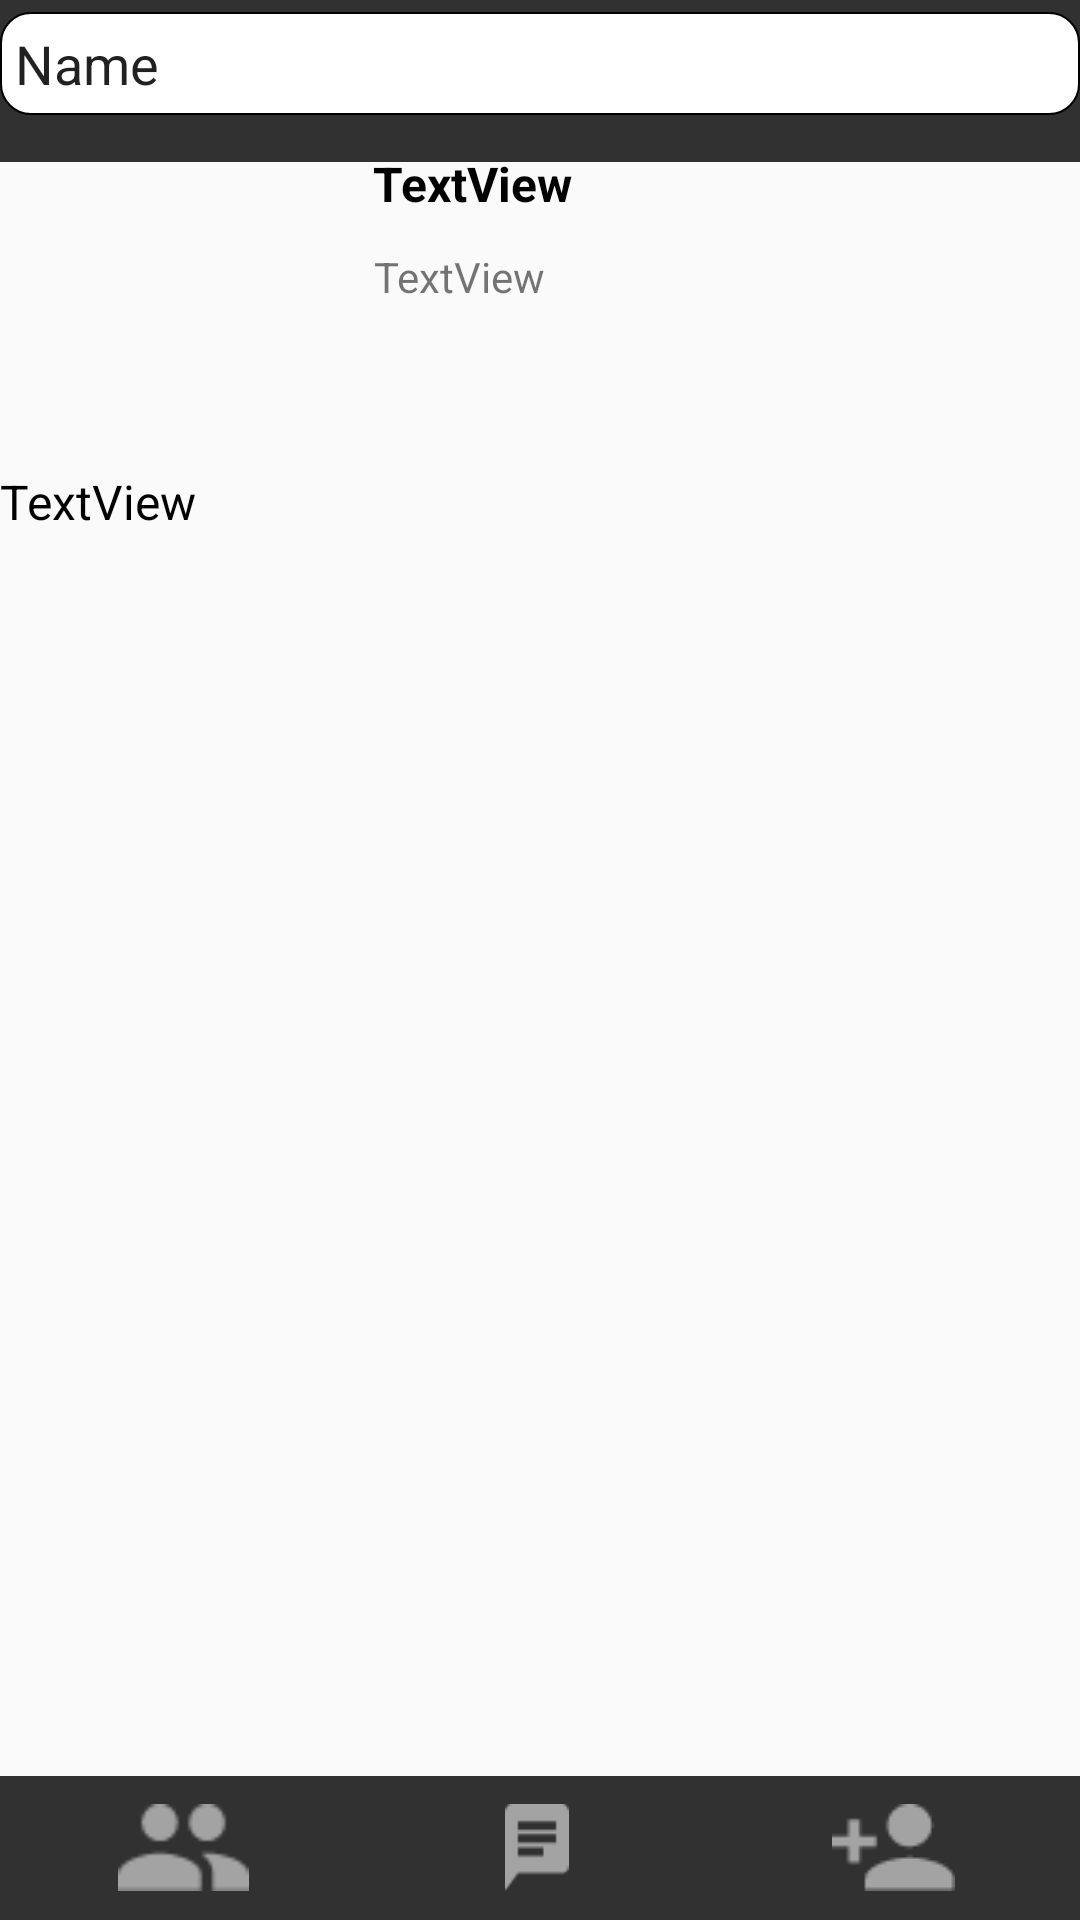

Android layout source for this screen:
<!-- AndroidManifest.xml: application theme Theme.IsokKuyandroid -->
<!-- res/layout/friend_list_layout.xml -->
<?xml version="1.0" encoding="utf-8"?>
<androidx.constraintlayout.widget.ConstraintLayout
    xmlns:android="http://schemas.android.com/apk/res/android"
    xmlns:app="http://schemas.android.com/apk/res-auto"
    xmlns:tools="http://schemas.android.com/tools"
    android:layout_width="match_parent"
    android:layout_height="match_parent">

    <include
        android:id="@+id/base"
        layout="@layout/base_frame"
        android:layout_width="0dp"
        android:layout_height="0dp"
        app:layout_constraintBottom_toBottomOf="parent"
        app:layout_constraintEnd_toEndOf="parent"
        app:layout_constraintStart_toStartOf="parent"
        app:layout_constraintTop_toTopOf="parent" />

    <include
        android:id="@+id/user_card"
        layout="@layout/user_card"
        android:layout_width="0dp"
        android:layout_height="88dp"
        android:layout_marginBottom="29dp"
        app:layout_constraintBottom_toTopOf="@+id/textView8"
        app:layout_constraintEnd_toEndOf="@+id/base"
        app:layout_constraintHorizontal_bias="0.0"
        app:layout_constraintStart_toStartOf="@+id/base"
        app:layout_constraintTop_toTopOf="parent"
        app:layout_constraintVertical_bias="1.0" />

    <TextView
        android:id="@+id/textView8"
        android:layout_width="wrap_content"
        android:layout_height="wrap_content"
        android:layout_marginBottom="29dp"
        android:text="TextView"
        android:textColor="@android:color/black"
        android:textSize="16sp"
        app:layout_constraintBottom_toTopOf="@+id/scrollView2"
        tools:layout_editor_absoluteX="0dp" />

    <ScrollView
        android:id="@+id/scrollView2"
        android:layout_width="408dp"
        android:layout_height="398dp"
        app:layout_constraintBottom_toBottomOf="parent"
        app:layout_constraintEnd_toEndOf="parent"
        app:layout_constraintHorizontal_bias="0.333"
        app:layout_constraintStart_toStartOf="parent"
        app:layout_constraintTop_toTopOf="@+id/base"
        app:layout_constraintVertical_bias="0.855">

        <androidx.recyclerview.widget.RecyclerView
            android:layout_width="match_parent"
            android:layout_height="wrap_content" />
    </ScrollView>

    <EditText
        android:id="@+id/editTextTextPersonName"
        android:layout_width="0dp"
        android:layout_height="wrap_content"
        android:background="@drawable/find_coloumn"
        android:ems="10"
        android:inputType="textPersonName"
        android:text="Name"
        app:layout_constraintBottom_toTopOf="@+id/user_card"
        app:layout_constraintEnd_toEndOf="parent"
        app:layout_constraintHorizontal_bias="0.497"
        app:layout_constraintStart_toStartOf="parent"
        app:layout_constraintTop_toTopOf="parent"
        app:layout_constraintVertical_bias="0.795" />

</androidx.constraintlayout.widget.ConstraintLayout>
<!-- res/layout/base_frame.xml (included above) -->
<?xml version="1.0" encoding="utf-8"?>
<androidx.constraintlayout.widget.ConstraintLayout
    xmlns:android="http://schemas.android.com/apk/res/android"
    xmlns:app="http://schemas.android.com/apk/res-auto"
    xmlns:tools="http://schemas.android.com/tools"
    android:layout_width="match_parent"
    android:layout_height="match_parent">

    <include
        android:id="@+id/header"
        layout="@layout/base_header"
        tools:layout_editor_absoluteX="-16dp"
        tools:layout_editor_absoluteY="661dp" />

    <include
        android:id="@+id/navbar"
        layout="@layout/base_navbar"
        android:layout_width="0dp"
        android:layout_height="48dp"
        android:layout_marginTop="10dp"
        app:layout_constraintBottom_toBottomOf="parent"
        app:layout_constraintEnd_toEndOf="parent"
        app:layout_constraintHorizontal_bias="1.0"
        app:layout_constraintStart_toStartOf="parent"
        app:layout_constraintTop_toTopOf="parent"
        app:layout_constraintVertical_bias="1.0" />

</androidx.constraintlayout.widget.ConstraintLayout>
<!-- res/layout/user_card.xml (included above) -->
<?xml version="1.0" encoding="utf-8"?>
<androidx.constraintlayout.widget.ConstraintLayout xmlns:android="http://schemas.android.com/apk/res/android"
    xmlns:app="http://schemas.android.com/apk/res-auto"
    xmlns:tools="http://schemas.android.com/tools"
    android:layout_width="375dp"
    android:layout_height="88dp" >

    <ImageView
        android:id="@+id/imageView"
        android:layout_width="100dp"
        android:layout_height="56dp"
        app:layout_constraintBottom_toBottomOf="parent"
        app:layout_constraintStart_toStartOf="parent"
        app:layout_constraintTop_toTopOf="parent"
        tools:srcCompat="@tools:sample/avatars" />

    <TextView
        android:id="@+id/textView6"
        android:layout_width="wrap_content"
        android:layout_height="wrap_content"
        android:layout_marginStart="16dp"
        android:layout_marginTop="11dp"
        android:text="TextView"
        android:textColor="@android:color/black"
        android:textSize="16sp"
        android:textStyle="bold"
        app:layout_constraintEnd_toEndOf="parent"
        app:layout_constraintHorizontal_bias="0.046"
        app:layout_constraintStart_toEndOf="@+id/imageView"
        app:layout_constraintTop_toTopOf="parent" />

    <TextView
        android:id="@+id/textView7"
        android:layout_width="wrap_content"
        android:layout_height="wrap_content"
        android:layout_marginStart="16dp"
        android:layout_marginTop="4dp"
        android:layout_marginBottom="11dp"
        android:text="TextView"
        app:layout_constraintBottom_toBottomOf="parent"
        app:layout_constraintEnd_toEndOf="parent"
        app:layout_constraintHorizontal_bias="0.046"
        app:layout_constraintStart_toEndOf="@+id/imageView"
        app:layout_constraintTop_toBottomOf="@+id/textView6"
        app:layout_constraintVertical_bias="0.32" />
</androidx.constraintlayout.widget.ConstraintLayout>
<!-- res/layout/base_header.xml (included above) -->
<?xml version="1.0" encoding="utf-8"?>
<androidx.constraintlayout.widget.ConstraintLayout
    xmlns:android="http://schemas.android.com/apk/res/android"
    xmlns:app="http://schemas.android.com/apk/res-auto"
    xmlns:tools="http://schemas.android.com/tools"
    android:layout_width="match_parent"
    android:layout_height="54dp"
    android:background="@color/base_header_grey"
    >

    <TextView
        android:id="@+id/textViewTitle"
        android:layout_width="wrap_content"
        android:layout_height="wrap_content"
        android:text="@string/title"
        android:textColor="@color/white"
        app:layout_constraintBottom_toBottomOf="parent"
        app:layout_constraintEnd_toEndOf="parent"
        app:layout_constraintHorizontal_bias="0.459"
        app:layout_constraintStart_toEndOf="@+id/imageButton2"
        app:layout_constraintTop_toTopOf="parent"
        app:layout_constraintVertical_bias="0.542" />

    <ImageButton
        android:id="@+id/imageButton2"
        android:layout_width="wrap_content"
        android:layout_height="wrap_content"
        android:layout_marginStart="4dp"
        android:background="@color/base_header_grey"
        app:layout_constraintBottom_toBottomOf="parent"
        app:layout_constraintStart_toStartOf="parent"
        app:layout_constraintTop_toTopOf="parent"
        app:layout_constraintVertical_bias="0.466"
        app:srcCompat="@drawable/ic_arrow_back_white" />
</androidx.constraintlayout.widget.ConstraintLayout>
<!-- res/layout/base_navbar.xml (included above) -->
<?xml version="1.0" encoding="utf-8"?>
<androidx.constraintlayout.widget.ConstraintLayout
    xmlns:android="http://schemas.android.com/apk/res/android"
    xmlns:app="http://schemas.android.com/apk/res-auto"
    xmlns:tools="http://schemas.android.com/tools"
    android:layout_width="match_parent"
    android:layout_height="48dp"
    android:layout_weight="1"
    android:background="@color/base_header_grey">

    <LinearLayout
        android:layout_width="match_parent"
        android:layout_height="match_parent"
        android:orientation="horizontal"
        app:layout_constraintBottom_toBottomOf="parent"
        app:layout_constraintEnd_toEndOf="parent"
        app:layout_constraintStart_toStartOf="parent"
        app:layout_constraintTop_toTopOf="parent">

        <ImageView
            android:id="@+id/imageView4"
            android:layout_width="wrap_content"
            android:layout_height="29dp"
            android:layout_gravity="center"
            android:layout_weight="1"
            app:srcCompat="@drawable/friend_list_icon" />

        <ImageView
            android:id="@+id/chatImageButton"
            android:layout_width="wrap_content"
            android:layout_height="29dp"
            android:layout_gravity="center"
            android:layout_weight="1"
            app:srcCompat="@drawable/chat_icon" />

        <ImageView
            android:id="@+id/imageView3"
            android:layout_width="wrap_content"
            android:layout_height="wrap_content"
            android:layout_gravity="center"
            android:layout_weight="1"
            app:srcCompat="@drawable/add_friend_icon" />

    </LinearLayout>
</androidx.constraintlayout.widget.ConstraintLayout>
<!-- resources referenced by this layout -->
<resources>
  <color name="base_header_grey">#313131</color>
  <color name="white">#FFFFFFFF</color>
  <!-- drawable add_friend_icon: png bitmap (drawable, 647 bytes) -->
  <!-- drawable chat_icon: png bitmap (drawable, 391 bytes) -->
  <!-- drawable find_coloumn (drawable-v24) -->
  <?xml version="1.0" encoding="utf-8"?>
  <shape xmlns:android="http://schemas.android.com/apk/res/android"
          android:shape="rectangle" android:padding="10dp">
          
          <solid android:color="@color/white"/>
          <stroke
              android:width="0.5dp"
              android:color="@color/black"/>
          <corners android:radius="10dp"/>
          <padding
              android:bottom="5dp"
              android:left="5dp"
              android:top="5dp"
              android:right="5dp"/>
  </shape>
  <!-- drawable friend_list_icon: png bitmap (drawable, 682 bytes) -->
  <string name="title">title</string>
  <style name="Theme.IsokKuyandroid" parent="Theme.AppCompat.Light.DarkActionBar">
          
          <item name="colorPrimary">@color/purple_500</item>
          <item name="colorPrimaryDark">@color/purple_700</item>
          <item name="colorAccent">@color/teal_200</item>
          
      </style>
  <color name="black">#FF000000</color>
  <color name="purple_500">#FF6200EE</color>
  <color name="purple_700">#FF3700B3</color>
  <color name="teal_200">#FF03DAC5</color>
</resources>
